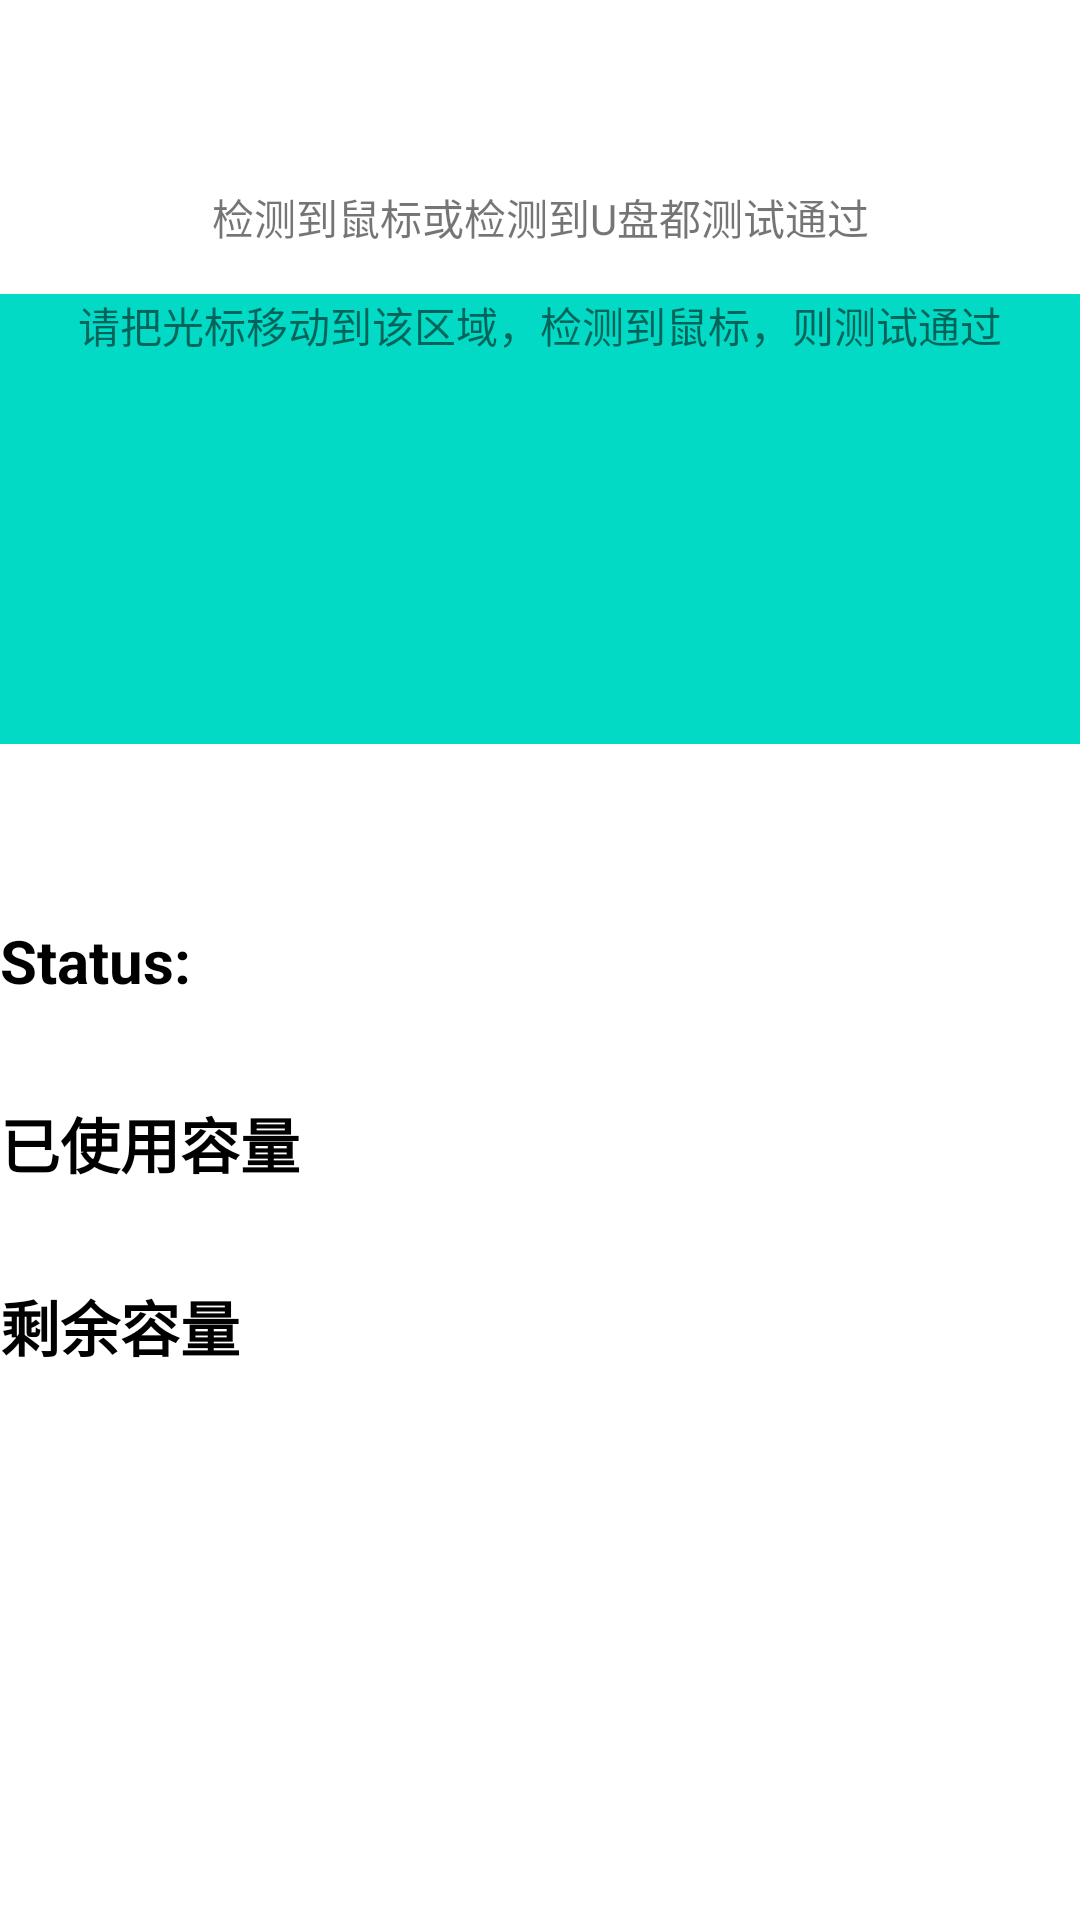

This screen was rendered from an Android layout file. Write that file and the resources it references.
<!-- AndroidManifest.xml: fallback theme Theme.MaterialComponents.DayNight.NoActionBar -->
<!-- res/layout/otg_test_layout.xml -->
<?xml version="1.0" encoding="utf-8"?>
<androidx.constraintlayout.widget.ConstraintLayout
    xmlns:android="http://schemas.android.com/apk/res/android"
    xmlns:app="http://schemas.android.com/apk/res-auto"
    android:layout_width="match_parent"
    android:layout_height="match_parent">

    <TextView
        android:id="@+id/decelerate"
        android:layout_width="match_parent"
        android:layout_height="wrap_content"
        android:textAlignment="center"
        android:text="检测到鼠标或检测到U盘都测试通过"
        app:layout_constraintBottom_toBottomOf="parent"
        app:layout_constraintEnd_toEndOf="parent"
        app:layout_constraintHorizontal_bias="0.0"
        app:layout_constraintStart_toStartOf="parent"
        app:layout_constraintTop_toTopOf="parent"
        app:layout_constraintVertical_bias="0.10" />

    <TextView
        android:id="@+id/rang_view"
        android:layout_width="match_parent"
        android:layout_height="150dp"
        android:background="@color/teal_200"
        android:text="请把光标移动到该区域，检测到鼠标，则测试通过"
        android:textAlignment="center"
        app:layout_constraintBottom_toBottomOf="parent"
        app:layout_constraintEnd_toEndOf="parent"
        app:layout_constraintHorizontal_bias="0.0"
        app:layout_constraintStart_toStartOf="parent"
        app:layout_constraintTop_toTopOf="parent"
        app:layout_constraintVertical_bias="0.20" />

    <TableRow
        android:id="@+id/TableRow01"
        android:layout_width="wrap_content"
        android:layout_height="wrap_content"
        app:layout_constraintBottom_toBottomOf="parent"
        app:layout_constraintEnd_toEndOf="parent"
        app:layout_constraintHorizontal_bias="0.0"
        app:layout_constraintStart_toStartOf="parent"
        app:layout_constraintTop_toTopOf="parent"
        app:layout_constraintVertical_bias="0.50">

        <TextView
            style="@style/itemTextKeyStyle"
            android:layout_width="wrap_content"
            android:layout_height="wrap_content"
            android:text="@string/status"
            android:textColor="#000000" >
        </TextView>

        <TextView
            android:id="@+id/statusTextView"
            style="@style/itemTextValueStyle"
            android:layout_width="fill_parent"
            android:layout_height="wrap_content"
            android:gravity="center_vertical"
            android:paddingLeft="10px"
            android:textColor="#000000" >
        </TextView>
    </TableRow>

    <TableRow
        android:id="@+id/TableRow02"
        android:layout_width="wrap_content"
        android:layout_height="wrap_content"
        app:layout_constraintBottom_toBottomOf="parent"
        app:layout_constraintEnd_toEndOf="parent"
        app:layout_constraintHorizontal_bias="0.0"
        app:layout_constraintStart_toStartOf="parent"
        app:layout_constraintTop_toTopOf="parent"
        app:layout_constraintVertical_bias="0.60">

        <TextView
            style="@style/itemTextKeyStyle"
            android:layout_width="wrap_content"
            android:layout_height="wrap_content"
            android:text="已使用容量"
            android:textColor="#000000" >
        </TextView>

        <TextView
            android:id="@+id/totalTextView"
            style="@style/itemTextValueStyle"
            android:layout_width="fill_parent"
            android:layout_height="wrap_content"
            android:gravity="center_vertical"
            android:paddingLeft="10px"
            android:textColor="#000000" >
        </TextView>
    </TableRow>

    <TableRow
        android:id="@+id/TableRow03"
        android:layout_width="wrap_content"
        android:layout_height="wrap_content"
        app:layout_constraintBottom_toBottomOf="parent"
        app:layout_constraintEnd_toEndOf="parent"
        app:layout_constraintHorizontal_bias="0.0"
        app:layout_constraintStart_toStartOf="parent"
        app:layout_constraintTop_toTopOf="parent"
        app:layout_constraintVertical_bias="0.70">

        <TextView
            style="@style/itemTextKeyStyle"
            android:layout_width="wrap_content"
            android:layout_height="wrap_content"
            android:text="剩余容量"
            android:textColor="#000000" >
        </TextView>

        <TextView
            android:id="@+id/availTextView"
            style="@style/itemTextValueStyle"
            android:layout_width="fill_parent"
            android:layout_height="wrap_content"
            android:gravity="center_vertical"
            android:paddingLeft="10px"
            android:textColor="#000000" >
        </TextView>
    </TableRow>

</androidx.constraintlayout.widget.ConstraintLayout>
<!-- resources referenced by this layout -->
<resources>
  <color name="teal_200">#FF03DAC5</color>
  <string name="status">Status:</string>
  <style name="itemTextKeyStyle">
  		<item name="android:textSize">20sp</item>
  		<item name="android:textStyle">bold</item>
  		<item name="android:textColor">#FFFFFF</item>
  	</style>
  <style name="itemTextValueStyle">
  		<item name="android:textSize">20sp</item>
  	</style>
</resources>
